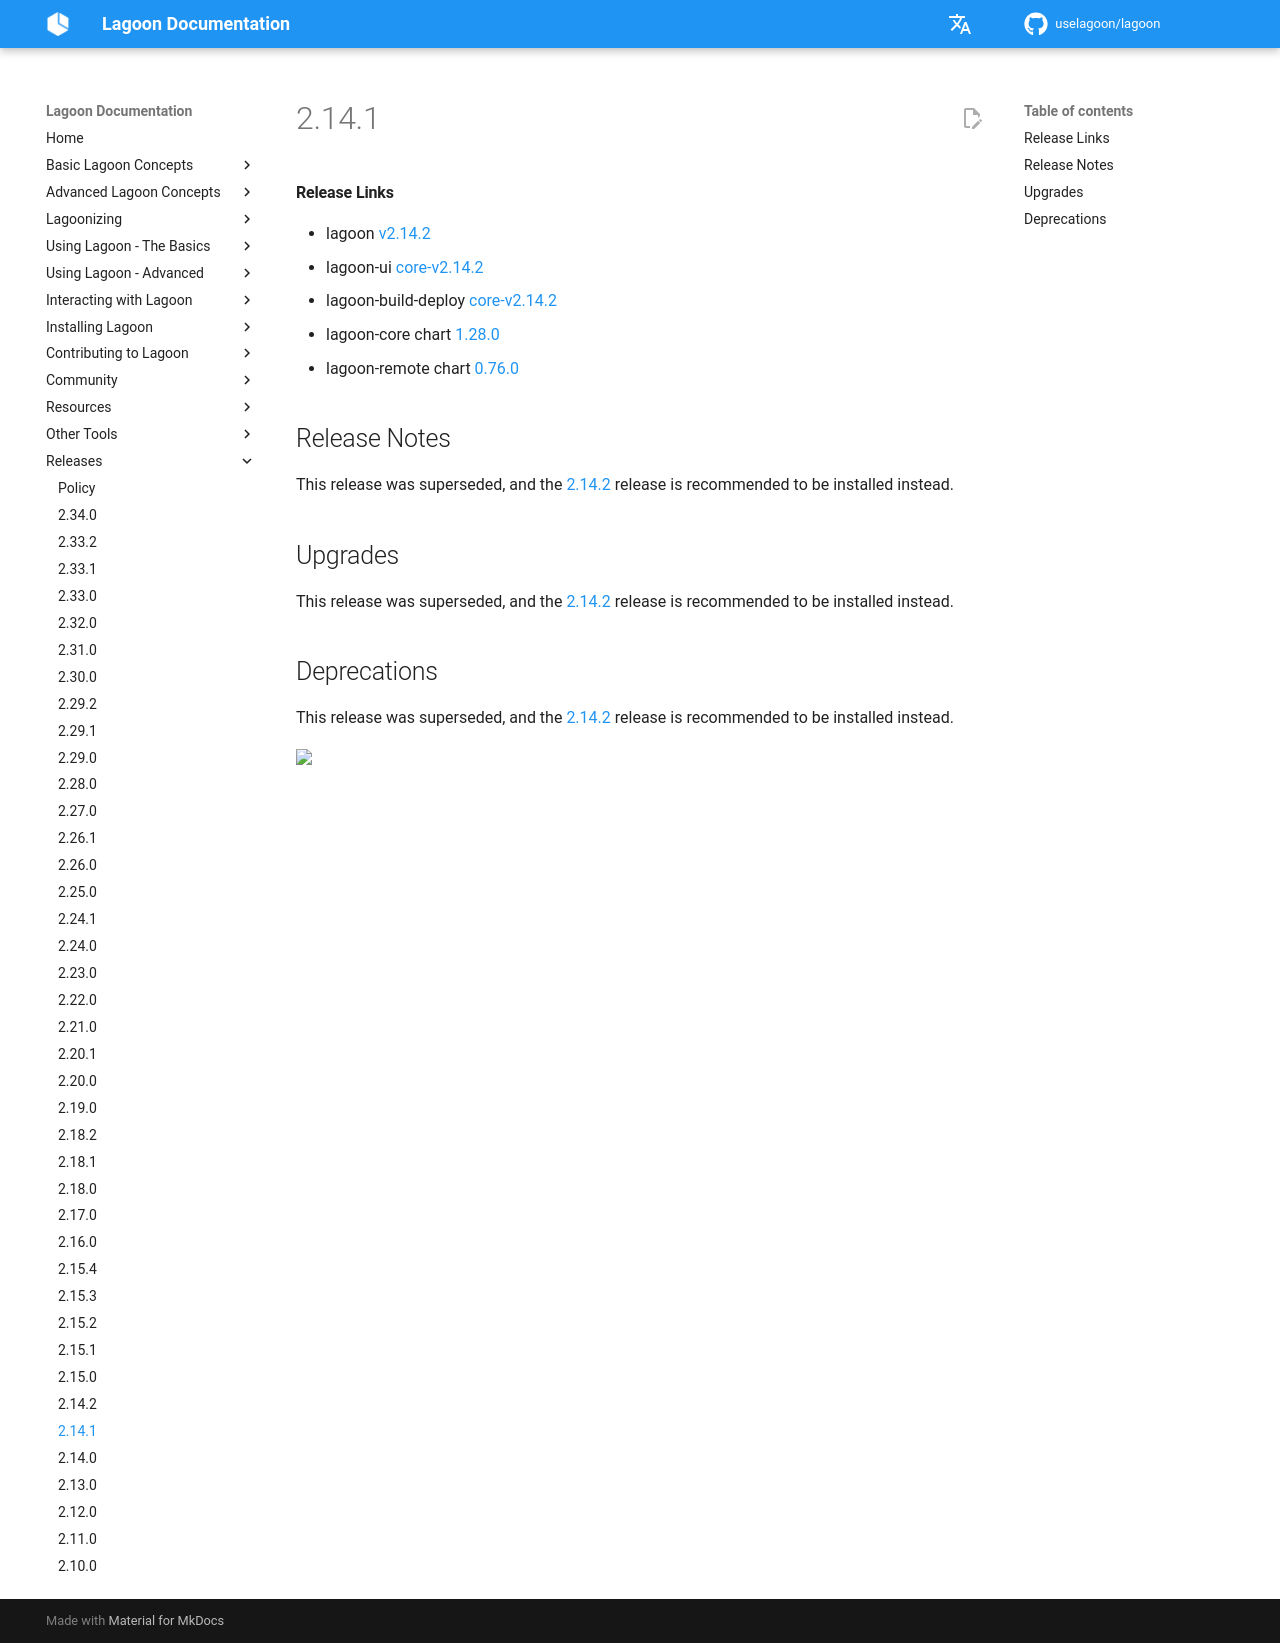

repository: uselagoon/lagoon · page: releases/2.14.1/index.html · generator: mkdocs

#### Release Links
* lagoon [v2.14.2](https://github.com/uselagoon/lagoon/releases/tag/v2.14.2)
* lagoon-ui [core-v2.14.2](https://github.com/uselagoon/lagoon-ui/releases/tag/core-v2.14.2)
* lagoon-build-deploy [core-v2.14.2](https://github.com/uselagoon/build-deploy-tool/releases/tag/core-v2.14.2)
* lagoon-core chart [1.28.0](https://github.com/uselagoon/lagoon-charts/releases/tag/lagoon-core-1.28.0)
* lagoon-remote chart [0.76.0](https://github.com/uselagoon/lagoon-charts/releases/tag/lagoon-remote-0.76.0)

## Release Notes

This release was superseded, and the [2.14.2](./2.14.2.md) release is recommended to be installed instead.

## Upgrades

This release was superseded, and the [2.14.2](./2.14.2.md) release is recommended to be installed instead.

## Deprecations

This release was superseded, and the [2.14.2](./2.14.2.md) release is recommended to be installed instead.
